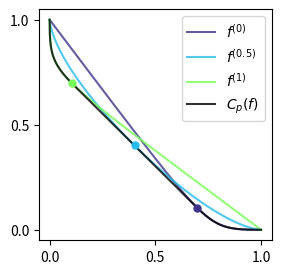

Write Python code to recreate this figure.
import numpy as np
import scipy.stats
import matplotlib.pyplot as plt
from matplotlib import cm

# color palette
colors = cm.get_cmap("turbo")
colors = colors(np.linspace(0.05, 0.95, 10))

# plot for illustrating C_p(G(mu))
p = 0.25
mu = 2.5
alpha = np.linspace(0, 1, 500)
f1 = p * scipy.stats.norm.cdf(scipy.stats.norm.ppf(1 - alpha) - mu) + (1-p)*(1-alpha)

alpha_x = scipy.stats.norm.cdf(-0.5*mu)
alpha_y = p * scipy.stats.norm.cdf(-0.5*mu) + (1-p)*scipy.stats.norm.cdf(0.5 * mu)

alpha_cp1 = np.linspace(0, alpha_x, 500)
alpha_cp2 = np.linspace(alpha_x, alpha_y, 500)

f_cp1 = p * scipy.stats.norm.cdf(scipy.stats.norm.ppf(1 - alpha_cp1) - mu) + (1-p) * (1-alpha_cp1)
f_cp2 = (1 + p) * scipy.stats.norm.cdf(-0.5*mu) + (1-p) * scipy.stats.norm.cdf(0.5 * mu) - alpha_cp2

z = np.linspace(-10, 10, 500)
alpha_0 = 1 - (1-p)*scipy.stats.norm.cdf(z) - p*scipy.stats.norm.cdf(z + mu)
alpha_50 = 1 - (1-p)*scipy.stats.norm.cdf(z) - p*scipy.stats.norm.cdf(z + 0.5 * mu)
alpha_100 = 1 - scipy.stats.norm.cdf(z)

f_0 = scipy.stats.norm.cdf(z) 
f_50 = (1-p) * scipy.stats.norm.cdf(z) + p * scipy.stats.norm.cdf(z - 0.5 * mu)
f_100 = (1-p) * scipy.stats.norm.cdf(z) + p * scipy.stats.norm.cdf(z - mu)

plt.plot(alpha_0, f_0,
         color = colors[0],
         alpha = 0.8,
         label = "$f^{(0)}$")
plt.plot(alpha_50, f_50,
         color = colors[2],
         alpha = 0.8,
         label = "$f^{(0.5)}$")
plt.plot(alpha_100, f_100,
         color = colors[4],
         alpha = 0.8,
         label = "$f^{(1)}$")
plt.plot(alpha_cp1, f_cp1,
         color = "black",
         alpha = 0.8)
plt.plot(alpha_cp2, f_cp2,
         color = "black",
         alpha = 0.8)
plt.plot(f_cp1, alpha_cp1,
         color = "black",
         alpha = 0.8,
         label = "$C_p(f)$")
plt.plot(p * scipy.stats.norm.cdf(-0.5 * mu) + (1-p)*scipy.stats.norm.cdf(0.5*mu),
         scipy.stats.norm.cdf(-0.5 * mu),
         "o",
         color = colors[0],
         ms = 5)
plt.plot(p * scipy.stats.norm.cdf(-0.5 * mu) + (1-p)*0.5,
         p * scipy.stats.norm.cdf(-0.5 * mu) + (1-p)*0.5,
         "o",
         color = colors[2],
         ms = 5)
plt.plot(scipy.stats.norm.cdf(-0.5 * mu),
         p * scipy.stats.norm.cdf(-0.5 * mu) + (1-p)*scipy.stats.norm.cdf(0.5*mu),
         "o",
         color = colors[4],
         ms = 5)
plt.xticks(np.linspace(0, 1, 3))
plt.yticks(np.linspace(0, 1, 3))
plt.legend()
plt.gcf().set_size_inches(3, 3)
plt.savefig("nsgd_opt.pdf",
            format = "pdf")